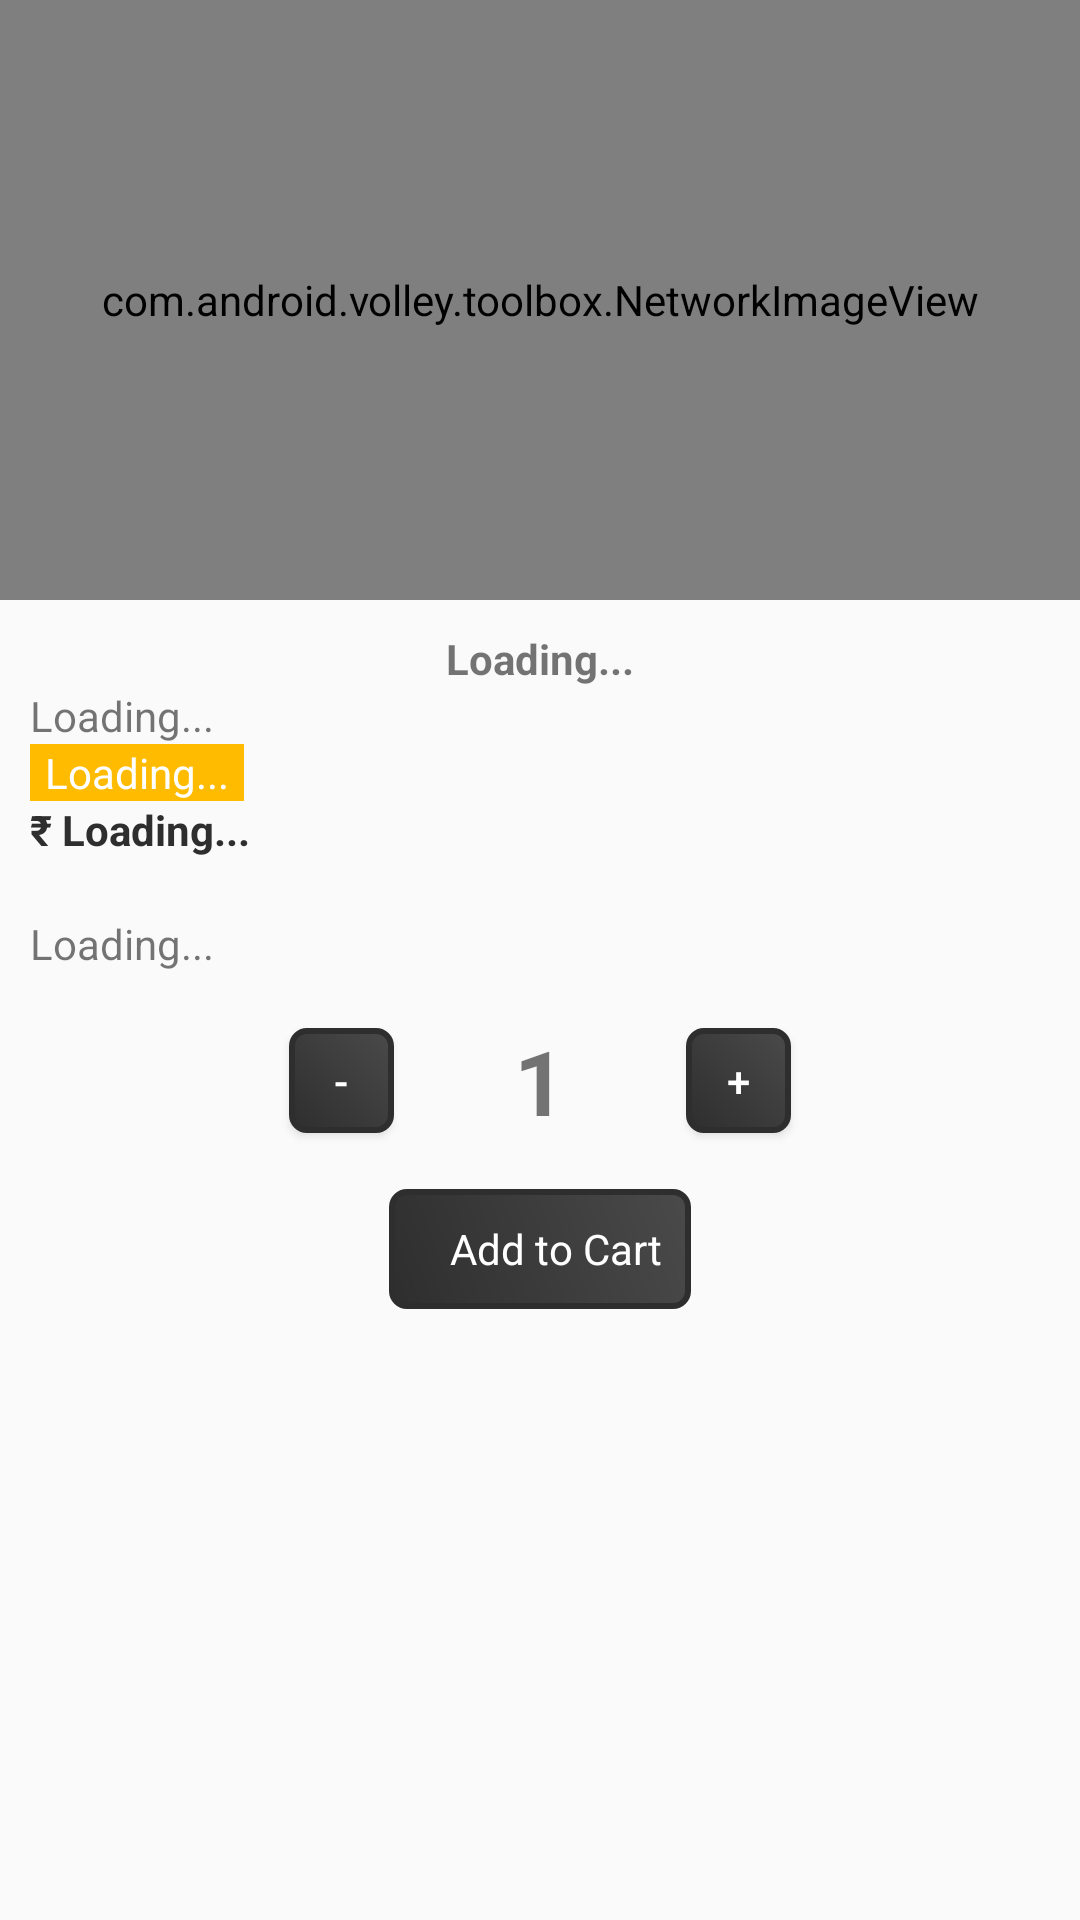

Produce the Android XML layout that renders to this screen, including the resource entries it uses.
<!-- AndroidManifest.xml: application theme AppTheme -->
<!-- res/layout/fragment_cat_view.xml -->
<LinearLayout xmlns:android="http://schemas.android.com/apk/res/android"
    xmlns:tools="http://schemas.android.com/tools"
    android:layout_width="match_parent"
    android:layout_height="match_parent"
    xmlns:app="http://schemas.android.com/apk/res-auto"
    tools:context="com.foodapp.appfood.Fragments.CartFragment">

    <android.support.design.widget.CoordinatorLayout
        android:id="@+id/coordinatorRootLayout"
        android:layout_width="match_parent"
        android:layout_height="match_parent">

        <android.support.design.widget.AppBarLayout
            android:layout_width="match_parent"
            android:id="@+id/android_appbar_layout"
            android:layout_height="200dp"
            android:theme="@style/ThemeOverlay.AppCompat.Dark.ActionBar">

            <android.support.design.widget.CollapsingToolbarLayout
                android:id="@+id/collapsingToolbarLayoutAndroidExample"
                android:layout_width="match_parent"
                android:layout_height="match_parent"
                app:layout_scrollFlags="scroll|exitUntilCollapsed">

                <com.android.volley.toolbox.NetworkImageView
                    android:id="@+id/parallax_header_imageview"
                    android:layout_width="match_parent"
                    android:layout_height="match_parent"
                    android:scaleType="centerCrop"
                    app:layout_collapseMode="parallax"
                    app:layout_collapseParallaxMultiplier="0.7" />

                <android.support.v7.widget.Toolbar
                    android:id="@+id/toolbar_android"
                    android:layout_width="match_parent"
                    android:layout_height="?attr/actionBarSize"
                    app:layout_collapseMode="pin"
                    app:popupTheme="@style/ThemeOverlay.AppCompat.Light"
                    app:theme="@style/ThemeOverlay.AppCompat.Dark.ActionBar" />

            </android.support.design.widget.CollapsingToolbarLayout>

        </android.support.design.widget.AppBarLayout>

        <android.support.v4.widget.NestedScrollView
            android:layout_width="match_parent"
            android:id="@+id/nested_scroll_view"
            android:layout_height="match_parent"
            android:fillViewport="true"
            app:layout_behavior="@string/appbar_scrolling_view_behavior">

            <RelativeLayout
                android:id="@+id/linear_layout_android"
                android:layout_width="match_parent"
                android:layout_height="match_parent"
                android:padding="10dp"
                android:orientation="vertical">

                <TextView
                    android:id="@+id/name"
                    android:layout_width="match_parent"
                    android:layout_height="wrap_content"
                    android:textStyle="bold"
                    android:layout_gravity="center"
                    android:gravity="center"
                    android:text="Loading..."/>
                <TextView
                    android:id="@+id/mrp"
                    android:layout_below="@+id/name"
                    android:layout_width="match_parent"
                    android:layout_height="wrap_content"
                    android:text="Loading..."/>

                <TextView
                    android:id="@+id/disount"
                    android:layout_below="@+id/mrp"
                    android:background="#fb0"
                    android:textColor="#fff"
                    android:paddingLeft="5dp"
                    android:paddingRight="5dp"
                    android:layout_width="wrap_content"
                    android:layout_height="wrap_content"
                    android:text="Loading..."/>

                <LinearLayout
                    android:id="@+id/selling1"
                    android:layout_below="@+id/disount"
                    android:layout_width="match_parent"
                    android:layout_height="wrap_content"
                    android:orientation="horizontal">
                    <TextView
                        android:layout_width="wrap_content"
                        android:layout_height="wrap_content"
                        android:textColor="@color/colorAccent"
                        android:textStyle="bold"
                        android:text="₹ "/>

                <TextView
                    android:id="@+id/selling"
                    android:layout_width="wrap_content"
                    android:layout_height="wrap_content"
                    android:textColor="@color/colorAccent"
                    android:textStyle="bold"
                    android:text="Loading..."/>
                </LinearLayout>
                <TextView
                    android:id="@+id/size"
                    android:layout_below="@+id/selling1"
                    android:layout_width="wrap_content"
                    android:layout_height="wrap_content"
                    android:singleLine="true"
                    android:text=""/>

                <TextView
                    android:id="@+id/desc"
                    android:layout_below="@+id/size"
                    android:layout_width="match_parent"
                    android:layout_height="wrap_content"
                    android:text="Loading..."/>

                <LinearLayout
                    android:layout_width="match_parent"
                    android:layout_height="wrap_content"
                    android:orientation="vertical"
                    android:layout_below="@+id/desc">


                    <LinearLayout
                        android:id="@+id/liner"
                        android:layout_width="match_parent"
                        android:layout_height="wrap_content"
                        android:gravity="center"

                        android:layout_centerHorizontal="true"
                        android:layout_above="@+id/button1"
                        android:orientation="horizontal">

                        <Button
                            android:id="@+id/decrease"
                            android:layout_width="35dp"
                            android:layout_height="35dp"
                            android:background="@drawable/strock4"
                            android:text="-"
                            android:textColor="#fff"/>

                        <TextView
                            android:id="@+id/integer_number"
                            android:layout_width="wrap_content"
                            android:layout_height="wrap_content"
                            android:layout_marginBottom="16dp"
                            android:layout_marginLeft="40dp"
                            android:layout_marginRight="40dp"
                            android:layout_marginTop="16dp"
                            android:text="1"
                            android:textStyle="bold"
                            android:textSize="30sp" />

                        <Button
                            android:id="@+id/increase"
                            android:layout_width="35dp"
                            android:layout_height="35dp"
                            android:background="@drawable/strock4"
                            android:text="+"
                            android:textColor="#fff"/>
                    </LinearLayout>
                    <TextView
                            android:id="@+id/button1"
                        android:layout_width="wrap_content"
                        android:layout_height="40dp"
                        android:background="@drawable/strock4"
                        android:text="Add to Cart"
                        android:textColor="#fff"
                        android:gravity="center"
                        android:layout_centerHorizontal="true"
                        android:layout_alignParentBottom="true"
                        android:layout_gravity="center"
                        android:paddingLeft="20dp"
                        android:paddingRight="10dp"/>

                </LinearLayout>
            </RelativeLayout>

        </android.support.v4.widget.NestedScrollView>


    </android.support.design.widget.CoordinatorLayout>


</LinearLayout>
<!-- resources referenced by this layout -->
<resources>
  <color name="colorAccent">#2e2e2e</color>
  <!-- drawable strock4 (drawable) -->
  <?xml version="1.0" encoding="utf-8"?>
  <shape xmlns:android="http://schemas.android.com/apk/res/android" >
      <stroke android:width="2dp"
          android:color="@color/amazon"/>
      <gradient
          android:angle="225"
          android:startColor="@color/amazon_light"
          android:endColor="@color/amazon"/>
      <corners
          android:bottomLeftRadius="5dp"
          android:bottomRightRadius="5dp"
          android:topLeftRadius="5dp"
          android:topRightRadius="5dp" />
  </shape>
  <style name="AppTheme" parent="Theme.AppCompat.DayNight.NoActionBar">
          
          <item name="colorPrimary">@color/colorPrimary</item>
          <item name="colorPrimaryDark">@color/colorPrimaryDark</item>
          <item name="colorAccent">@color/colorAccent</item>
          <item name="drawerArrowStyle">@style/DrawerHamburgerStyle</item>
  
      </style>
  <color name="amazon">#2e2e2e</color>
  <color name="amazon_light">#4b4a4a</color>
  <color name="colorPrimary">#2e2e2e</color>
  <color name="colorPrimaryDark">#2e2e2e</color>
  <style name="DrawerHamburgerStyle" parent="@style/Widget.AppCompat.DrawerArrowToggle">
          <item name="spinBars">true</item>
          <item name="color">@android:color/white</item>
      </style>
</resources>
